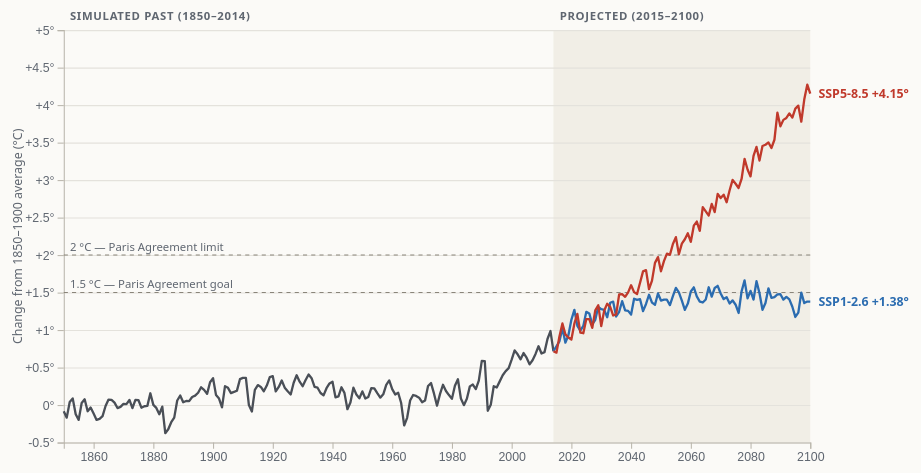
D3 v7 page, settled after 480 driven frames (8 s of simulated time); the page loaded 1 data file(s).


// ── main.js
const SCENARIOS = {
  historical: { label: "Historical", color: "var(--historical)" },
  ssp126: { label: "SSP1-2.6 (low)", color: "var(--ssp126)" },
  ssp585: { label: "SSP5-8.5 (high)", color: "var(--ssp585)" },
};
const PROJECTION_START = 2015;

const width = 900;
const height = 480;
const margin = { top: 36, right: 120, bottom: 44, left: 56 };

const fmt = d3.format("+.2f");
const fmtAbs = d3.format(".1f");

d3.csv("data/global_temp.csv", d3.autoType).then(render);

function render(rows) {
  const byScenario = d3.group(rows, (d) => d.scenario);
  const historical = byScenario.get("historical");
  const lastHist = historical[historical.length - 1];

  // Start each projection at the last historical year so the lines connect.
  const series = {
    historical,
    ssp126: [lastHist, ...byScenario.get("ssp126")],
    ssp585: [lastHist, ...byScenario.get("ssp585")],
  };
  const lookup = {};
  for (const [key, values] of Object.entries(series)) {
    lookup[key] = new Map(values.map((d) => [d.year, d]));
  }

  const x = d3.scaleLinear().domain([1850, 2100]).range([margin.left, width - margin.right]);
  const y = d3
    .scaleLinear()
    .domain([Math.min(-0.5, d3.min(rows, (d) => d.anomaly)), d3.max(rows, (d) => d.anomaly) + 0.3])
    .nice()
    .range([height - margin.bottom, margin.top]);

  const svg = d3
    .select("#chart")
    .append("svg")
    .attr("viewBox", [0, 0, width, height])
    .attr("role", "img")
    .attr("aria-label", "Line chart of global temperature change from 1850 to 2100 under two emissions scenarios");

  // Shaded projection region
  svg
    .append("rect")
    .attr("class", "projected-bg")
    .attr("x", x(lastHist.year))
    .attr("y", margin.top)
    .attr("width", x(2100) - x(lastHist.year))
    .attr("height", height - margin.top - margin.bottom);

  svg
    .append("text")
    .attr("class", "region-label")
    .attr("x", x(1850) + 6)
    .attr("y", margin.top - 10)
    .text("Simulated past (1850–2014)");

  svg
    .append("text")
    .attr("class", "region-label")
    .attr("x", x(lastHist.year) + 6)
    .attr("y", margin.top - 10)
    .text("Projected (2015–2100)");

  // Gridlines + axes
  svg
    .append("g")
    .attr("class", "grid")
    .attr("transform", `translate(${margin.left},0)`)
    .call(d3.axisLeft(y).tickSize(-(width - margin.left - margin.right)).tickFormat(""));

  svg
    .append("g")
    .attr("class", "axis")
    .attr("transform", `translate(0,${height - margin.bottom})`)
    .call(d3.axisBottom(x).tickFormat(d3.format("d")).ticks(10));

  svg
    .append("g")
    .attr("class", "axis")
    .attr("transform", `translate(${margin.left},0)`)
    .call(d3.axisLeft(y).tickFormat((d) => (d > 0 ? `+${d}` : d) + "°"));

  svg
    .append("text")
    .attr("class", "axis-title")
    .attr("transform", "rotate(-90)")
    .attr("x", -(margin.top + (height - margin.top - margin.bottom) / 2))
    .attr("y", 16)
    .attr("text-anchor", "middle")
    .text("Change from 1850–1900 average (°C)");

  // Paris Agreement reference lines
  for (const level of [1.5, 2]) {
    if (level > y.domain()[1]) continue;
    svg
      .append("line")
      .attr("class", "ref-line")
      .attr("x1", margin.left)
      .attr("x2", width - margin.right)
      .attr("y1", y(level))
      .attr("y2", y(level));
    svg
      .append("text")
      .attr("class", "ref-label")
      .attr("x", margin.left + 6)
      .attr("y", y(level) - 4)
      .text(`${level} °C — Paris Agreement ${level === 1.5 ? "goal" : "limit"}`);
  }

  // Lines
  const line = d3
    .line()
    .x((d) => x(d.year))
    .y((d) => y(d.anomaly));

  const lines = svg
    .append("g")
    .selectAll("path")
    .data(Object.entries(series))
    .join("path")
    .attr("class", ([key]) => `line ${key}`)
    .attr("d", ([, values]) => line(values));

  // End-of-century labels
  const endLabels = svg
    .append("g")
    .selectAll("text")
    .data(["ssp126", "ssp585"])
    .join("text")
    .attr("class", (key) => `end-label ${key}`)
    .attr("x", x(2100) + 8)
    .attr("y", (key) => y(series[key].at(-1).anomaly))
    .attr("dy", "0.35em")
    .text((key) => `${key === "ssp126" ? "SSP1-2.6" : "SSP5-8.5"} ${fmt(series[key].at(-1).anomaly)}°`);

  // Hover layer
  const hover = svg.append("g").style("display", "none");
  hover
    .append("line")
    .attr("class", "hover-line")
    .attr("y1", margin.top)
    .attr("y2", height - margin.bottom);
  const dots = hover
    .selectAll("circle")
    .data(Object.keys(series))
    .join("circle")
    .attr("class", "hover-dot")
    .attr("r", 4.5)
    .attr("fill", (key) => SCENARIOS[key].color);

  const tooltip = d3.select("#tooltip");
  let selected = "both";

  const isVisible = (key) =>
    key === "historical" || selected === "both" || selected === key;

  svg
    .append("rect")
    .attr("x", margin.left)
    .attr("y", margin.top)
    .attr("width", width - margin.left - margin.right)
    .attr("height", height - margin.top - margin.bottom)
    .attr("fill", "transparent")
    .on("pointerenter", () => {
      hover.style("display", null);
      tooltip.attr("hidden", null);
    })
    .on("pointerleave", () => {
      hover.style("display", "none");
      tooltip.attr("hidden", true);
    })
    .on("pointermove", (event) => {
      const [mx] = d3.pointer(event);
      const year = Math.max(1850, Math.min(2100, Math.round(x.invert(mx))));
      const isProjected = year >= PROJECTION_START;
      const keys = isProjected
        ? ["ssp126", "ssp585"].filter(isVisible)
        : ["historical"];

      hover.select(".hover-line").attr("x1", x(year)).attr("x2", x(year));
      dots
        .style("display", (key) => (keys.includes(key) && lookup[key].has(year) ? null : "none"))
        .attr("cx", x(year))
        .attr("cy", (key) => {
          const d = lookup[key].get(year);
          return d ? y(d.anomaly) : 0;
        });

      const rowsHtml = keys
        .filter((key) => lookup[key].has(year))
        .map((key) => {
          const d = lookup[key].get(year);
          return `<div class="row"><span><span class="swatch" style="background:${SCENARIOS[key].color}"></span>${SCENARIOS[key].label}</span><strong>${fmt(d.anomaly)} °C</strong></div>`;
        })
        .join("");

      let extra = "";
      if (isProjected && keys.length === 2) {
        const gap = lookup.ssp585.get(year).anomaly - lookup.ssp126.get(year).anomaly;
        extra = `<div class="tag">Gap between futures: ${fmtAbs(Math.abs(gap))} °C</div>`;
      } else if (keys.length === 1) {
        extra = `<div class="tag">Global average: ${fmtAbs(lookup[keys[0]].get(year).tas)} °C</div>`;
      }

      tooltip.html(
        `<div class="year">${year}${isProjected ? " · projected" : ""}</div>${rowsHtml}${extra}`
      );
      positionTooltip(event);
    });

  function positionTooltip(event) {
    const node = tooltip.node();
    const pad = 14;
    let left = event.clientX + pad;
    if (left + node.offsetWidth > window.innerWidth - 8) {
      left = event.clientX - node.offsetWidth - pad;
    }
    node.style.left = `${left}px`;
    node.style.top = `${event.clientY + pad}px`;
  }

  // Scenario selector
  const buttons = d3.selectAll(".controls button");
  buttons.on("click", function () {
    selected = this.dataset.scenario;
    buttons.classed("active", false);
    d3.select(this).classed("active", true);
    lines.classed("dimmed", ([key]) => !isVisible(key));
    endLabels.classed("dimmed", (key) => !isVisible(key));
  });
}


### data: data/global_temp.csv
year, scenario, tas, anomaly
1850, historical, 13.33, -0.082
1851, historical, 13.24, -0.168
1852, historical, 13.45, 0.042
1853, historical, 13.5, 0.089
1854, historical, 13.29, -0.123
1855, historical, 13.21, -0.198
1856, historical, 13.44, 0.028
1857, historical, 13.48, 0.077
1858, historical, 13.33, -0.082
1859, historical, 13.38, -0.033
1860, historical, 13.29, -0.114
1861, historical, 13.21, -0.198
1862, historical, 13.22, -0.184
1863, historical, 13.26, -0.147
1864, historical, 13.4, -0.012
1865, historical, 13.48, 0.073
1866, historical, 13.48, 0.07
1867, historical, 13.44, 0.033
1868, historical, 13.37, -0.04
1869, historical, 13.38, -0.024
1870, historical, 13.42, 0.015
1871, historical, 13.42, 0.013
1872, historical, 13.48, 0.068
1873, historical, 13.37, -0.041
1874, historical, 13.48, 0.069
1875, historical, 13.47, 0.067
1876, historical, 13.37, -0.035
1877, historical, 13.39, -0.016
1878, historical, 13.4, -0.011
1879, historical, 13.56, 0.157
1880, historical, 13.41, 0.002
1881, historical, 13.37, -0.038
1882, historical, 13.29, -0.122
1883, historical, 13.39, -0.021
1884, historical, 13.03, -0.375
1885, historical, 13.09, -0.323
1886, historical, 13.18, -0.229
1887, historical, 13.24, -0.168
1888, historical, 13.47, 0.061
1889, historical, 13.54, 0.127
1890, historical, 13.45, 0.037
1891, historical, 13.46, 0.055
1892, historical, 13.46, 0.053
1893, historical, 13.52, 0.108
1894, historical, 13.53, 0.125
1895, historical, 13.57, 0.164
1896, historical, 13.64, 0.237
1897, historical, 13.61, 0.203
1898, historical, 13.56, 0.149
1899, historical, 13.71, 0.305
1900, historical, 13.77, 0.357
1901, historical, 13.54, 0.133
1902, historical, 13.49, 0.086
1903, historical, 13.38, -0.031
1904, historical, 13.66, 0.252
1905, historical, 13.64, 0.23
1906, historical, 13.57, 0.159
1907, historical, 13.58, 0.175
1908, historical, 13.6, 0.193
1909, historical, 13.75, 0.345
... 277 more rows